Labelled photos from "handseal_dataset", an image-classification folder in kazamijimin/handseal. The possible labels are: dragon, ram, snake, tiger.

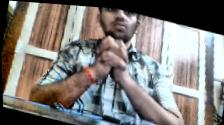
Label: snake

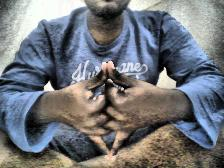
Label: dragon

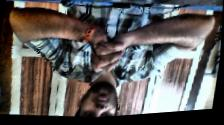
Label: snake

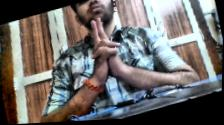
Label: tiger

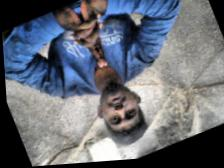
Label: tiger

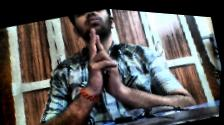
Label: ram
